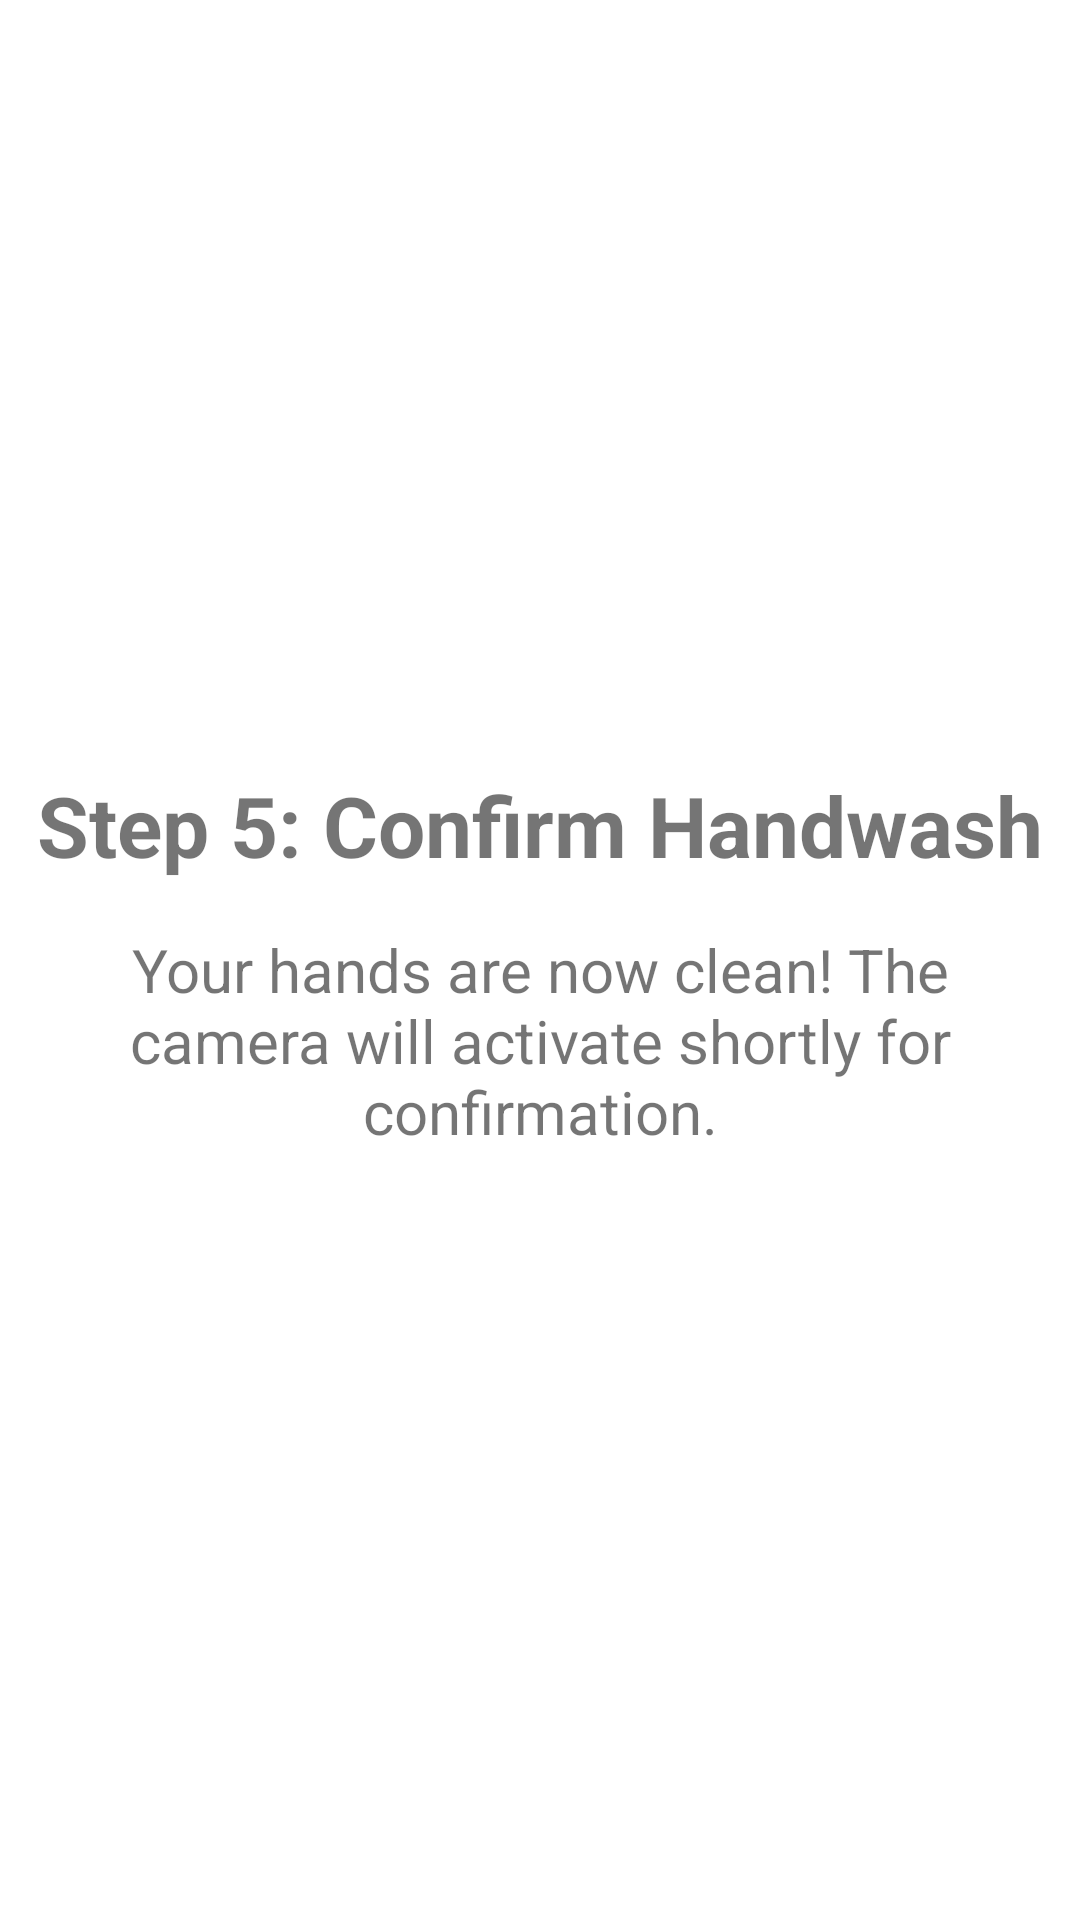

The Android layout XML behind this screen, and the referenced resources:
<!-- AndroidManifest.xml: activity theme Theme.HandwashTracking.NoActionBar -->
<!-- res/layout/activity_confirm_handwash.xml -->
<?xml version="1.0" encoding="utf-8"?>
<androidx.constraintlayout.widget.ConstraintLayout xmlns:android="http://schemas.android.com/apk/res/android"
    xmlns:app="http://schemas.android.com/apk/res-auto"
    xmlns:tools="http://schemas.android.com/tools"
    android:layout_width="match_parent"
    android:layout_height="match_parent"
    tools:context=".gui.ConfirmHandwashActivity">

    <TextView
        android:id="@+id/text_step_title"
        android:layout_width="wrap_content"
        android:layout_height="wrap_content"
        android:text="Step 5: Confirm Handwash"
        android:textSize="28sp"
        android:textStyle="bold"
        app:layout_constraintBottom_toTopOf="@+id/text_step_instructions"
        app:layout_constraintEnd_toEndOf="parent"
        app:layout_constraintHorizontal_bias="0.5"
        app:layout_constraintStart_toStartOf="parent"
        app:layout_constraintTop_toTopOf="parent"
        app:layout_constraintVertical_chainStyle="packed" />

    <TextView
        android:id="@+id/text_step_instructions"
        android:layout_width="0dp"
        android:layout_height="wrap_content"
        android:layout_marginStart="32dp"
        android:layout_marginEnd="32dp"
        android:text="Your hands are now clean! The camera will activate shortly for confirmation."
        android:textSize="20sp"
        android:gravity="center"
        android:layout_marginTop="16dp"
        app:layout_constraintBottom_toBottomOf="parent"
        app:layout_constraintEnd_toEndOf="parent"
        app:layout_constraintHorizontal_bias="0.5"
        app:layout_constraintStart_toStartOf="parent"
        app:layout_constraintTop_toBottomOf="@+id/text_step_title" />

</androidx.constraintlayout.widget.ConstraintLayout>
<!-- resources referenced by this layout -->
<resources>
  <style name="Theme.HandwashTracking.NoActionBar" parent="Theme.HandwashTracking">
          <item name="windowActionBar">false</item>
          <item name="windowNoTitle">true</item>
      </style>
  <style name="Theme.HandwashTracking" parent="Theme.MaterialComponents.DayNight.DarkActionBar">
          <item name="colorPrimary">@color/purple_500</item>
          <item name="colorPrimaryVariant">@color/purple_700</item>
          <item name="colorOnPrimary">@color/white</item>
          <item name="colorSecondary">@color/teal_200</item>
          <item name="colorSecondaryVariant">@color/teal_700</item>
          <item name="colorOnSecondary">@color/black</item>
          <item name="android:statusBarColor">?attr/colorPrimaryVariant</item>
  
          <item name="myLeaderboardBackgroundColor">@color/section_background_light</item>
          <item name="myOverviewSectionBackgroundColor">@color/section_background_overview_light</item>
          <item name="myOverlayBackgroundColor">@color/overlay_background_light</item>
      </style>
  <color name="purple_500">#FF6200EE</color>
  <color name="purple_700">#FF3700B3</color>
  <color name="white">#FFFFFFFF</color>
  <color name="teal_200">#FF03DAC5</color>
  <color name="teal_700">#FF018786</color>
  <color name="black">#FF000000</color>
</resources>
